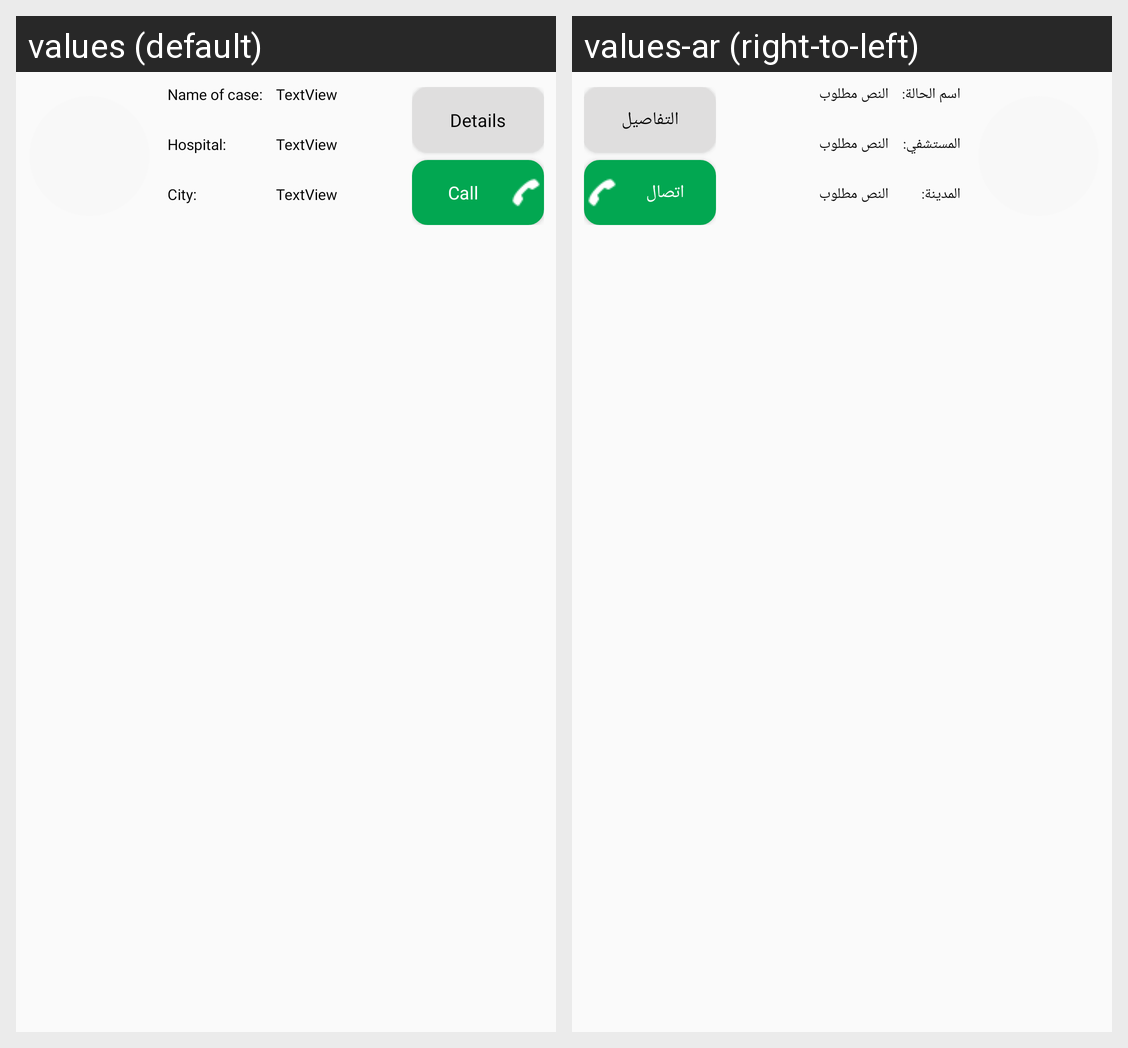

The same Android screen rendered under two of its app's locales, left to right. List the strings drawn on it with the default value and each locale's translation.
Android screen res/layout/recycler_item_row_donation_requests_adapter.xml rendered under 2 locales, left to right: values (default), values-ar (right-to-left). Device: Nexus 5 (rendered at 1080×1920; each locale shown at half size, 540×960, under a caption strip naming it); theme AppTheme.
Strings drawn on this screen, with the default value and each locale's value (text and hints the layout hard-codes, and strings that could not be matched under every locale, appear in the picture but are not listed):

details_show
  values: Details
  values-ar: التفاصيل

call
  values: Call
  values-ar: اتصال

name_of_the_case
  values: Name of case:
  values-ar: اسم الحالة:

hospital
  values: Hospital:
  values-ar: المستشفي:

city
  values: City:
  values-ar: المدينة:

text_example
  values: TextView
  values-ar: النص مطلوب
